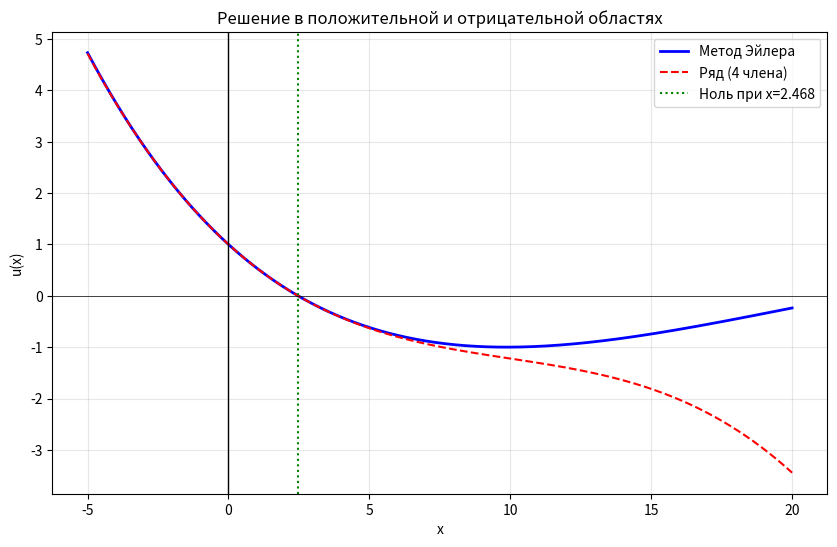

The script that saved this image:
import numpy as np
import matplotlib.pyplot as plt

a0, a1, a2, a3 = 1, -0.5, 1/24, -1/720

def u_series(x):
    return a0 + a1*x + a2*x**2 + a3*x**3

def solve_euler(x_start, x_end, h, u0, v0):
    steps = int(abs(x_end - x_start) / h)
    actual_h = h if x_end > x_start else -h
    x_vals, u_vals, v_vals = [float(x_start)], [float(u0)], [float(v0)]
    zero_crossings = []
    
    for _ in range(steps):
        x, u, v = x_vals[-1], u_vals[-1], v_vals[-1]
        
        if abs(x) < 1e-10:
            dv = 1/12
        else:
            dv = -(2*v + u) / (4*x)
            
        v_next = v + actual_h * dv
        u_next = u + actual_h * v
        
        if len(u_vals) > 1:
            if (u_vals[-1] > 0 and u_next <= 0) or (u_vals[-1] < 0 and u_next >= 0):
                zero_crossings.append(x + actual_h)
        
        x_vals.append(x + actual_h)
        u_vals.append(u_next)
        v_vals.append(v_next)
        
    return np.array(x_vals), np.array(u_vals), zero_crossings

h = 0.001

# Меньше первого отброшенного члена

x_right, u_right, zeros_right = solve_euler(0, 20, h, 1, -0.5)
x_left, u_left, zeros_left = solve_euler(0, -5, h, 1, -0.5)

print("Точки пересечения с нулём (метод Эйлера):")
if zeros_right:
    print(f"  Положительная область:")
    for i, z in enumerate(zeros_right, 1):
        print(f"    Ноль #{i}: x ≈ {z:.6f}")
if zeros_left:
    print(f"  Отрицательная область:")
    for i, z in enumerate(zeros_left, 1):
        print(f"    Ноль #{i}: x ≈ {z:.6f}")

x_full = np.concatenate([x_left[::-1], x_right[1:]])
u_full = np.concatenate([u_left[::-1], u_right[1:]])

plt.figure(figsize=(10, 6))
plt.plot(x_full, u_full, 'b-', label='Метод Эйлера', linewidth=2)
plt.plot(x_full, u_series(x_full), 'r--', label='Ряд (4 члена)')

colors = ['green', 'purple', 'brown', 'pink']
if zeros_right:
    for i, z in enumerate(zeros_right):
        color = colors[i % len(colors)]
        plt.axvline(z, color=color, linestyle=':', linewidth=1.5, label=f'Ноль при x={z:.3f}')
if zeros_left:
    for i, z in enumerate(zeros_left):
        color = colors[(i + len(zeros_right)) % len(colors)]
        plt.axvline(z, color=color, linestyle=':', linewidth=1.5, label=f'Ноль при x={z:.3f}')

plt.axvline(0, color='black', lw=1)
plt.axhline(0, color='black', lw=0.5)
plt.title('Решение в положительной и отрицательной областях')
plt.xlabel('x')
plt.ylabel('u(x)')
plt.legend()
plt.grid(True, alpha=0.3)
plt.savefig("result1.png", dpi=300)
